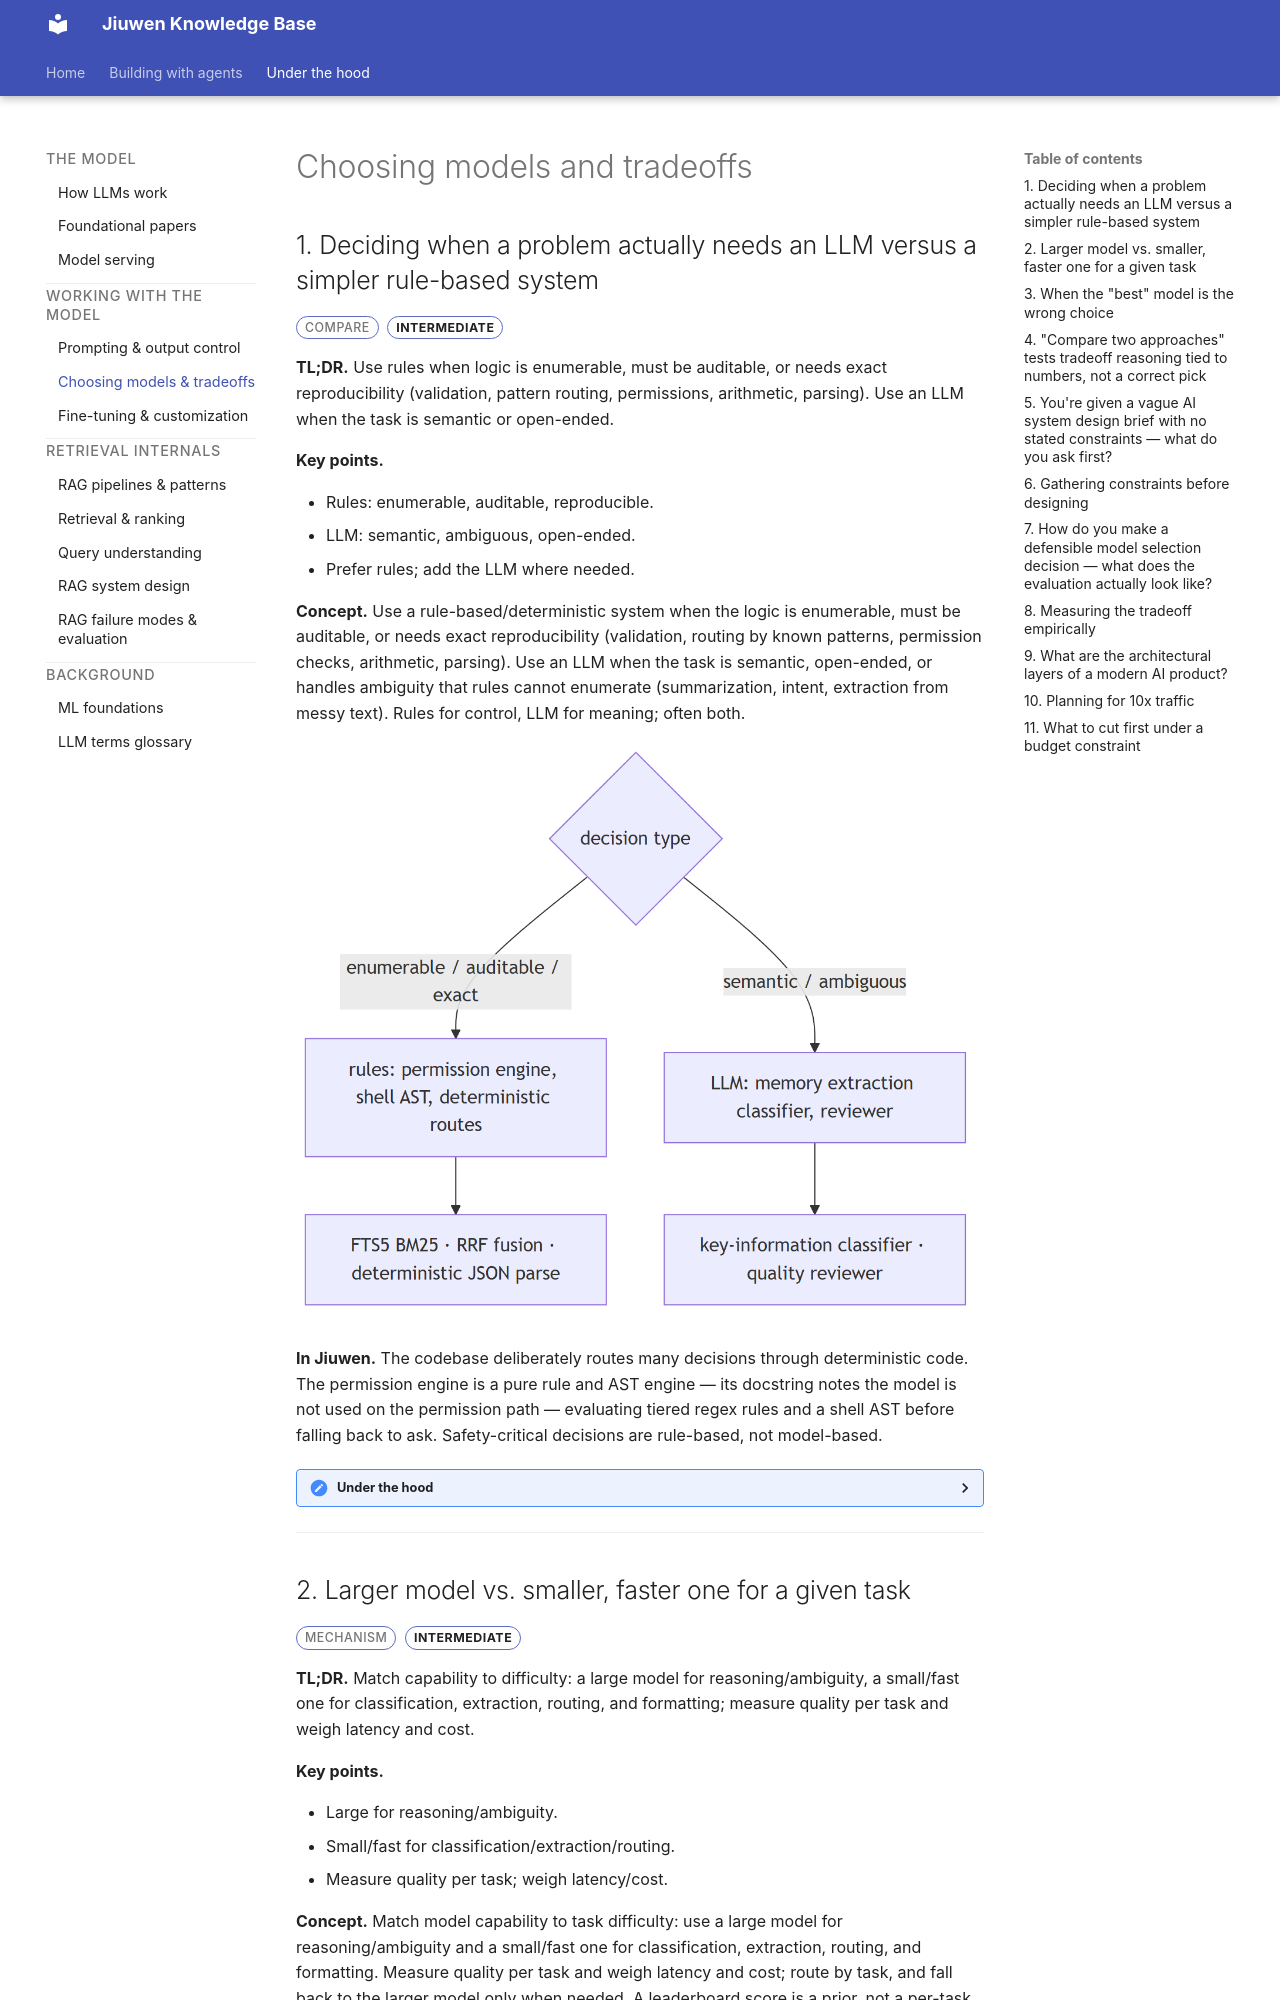

repository: michaelatamuk/openjiuwen-knowledge · page: 04-choosing-models-and-approaches.html · generator: mkdocs

<div class="topic-nav">
<a class="topic-nav__link topic-nav__prev" href="02-prompting-and-output-control.html"><span class="topic-nav__dir">← Previous</span><span class="topic-nav__name">Prompting and output control</span></a>
<a class="topic-nav__link topic-nav__next" href="17-fine-tuning-and-customization.html"><span class="topic-nav__dir">Next →</span><span class="topic-nav__name">Fine-tuning and customization</span></a>
</div>

# Choosing models and tradeoffs
